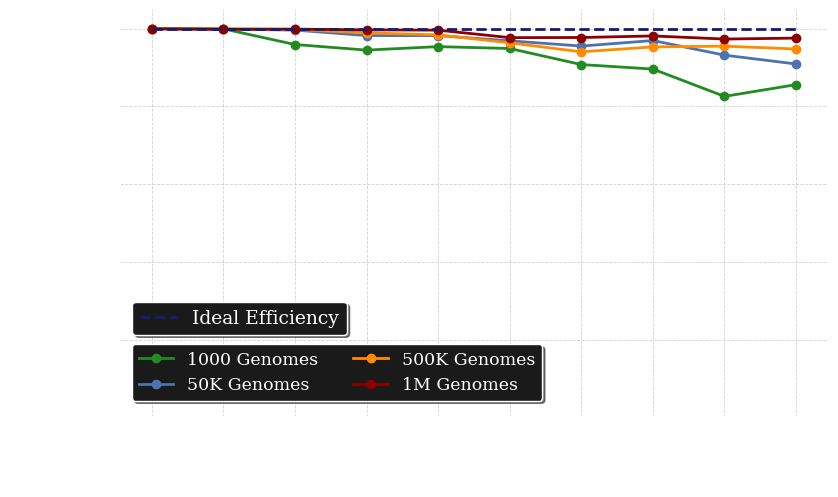

Generate this figure with matplotlib:
import matplotlib.pyplot as plt
import numpy as np
from matplotlib.lines import Line2D

workers = np.array([1, 2, 4, 8, 12, 16, 24, 32, 48, 64])

genomes_1000 = np.array([356.7407945, 178.3993832, 92.95216167, 47.18473489,
                         31.16004802, 23.48908567, 16.37145399, 12.43822264,
                         8.997754257, 6.510368676])

genomes_50K = np.array([110020.5023 * 1.9983, 110020.5023, 55154.07626,
                        27970.82618, 18651.04972, 14180.5183, 9587.767641,
                        7084.838065, 4913.973162, 3777.552357])

genomes_500K = np.array([33297.95211 * 1.99987, 33297.95211, 16678.12446,
                         8412.132026, 5637.877179, 4317.972034, 2949.662772,
                         2182.929662, 1452.335722, 1097.604851])

genomes_1M = np.array([37689.17871 * 1.9973, 37689.17871, 18836.35089,
                       9436.06865, 6295.296339, 4814.640775, 3208.694778,
                       2396.712454, 1610.854153, 1205.178123])

datasets = [genomes_1000, genomes_50K, genomes_500K, genomes_1M]
labels = ["1000 Genomes", "50K Genomes", "500K Genomes", "1M Genomes"]
colors = ["forestgreen", "#4C72B0", "darkorange", "darkred"]

plt.rcParams['font.family'] = 'DejaVu Serif'
plt.rcParams['axes.labelsize'] = 16
plt.rcParams['axes.titlesize'] = 18
plt.rcParams['xtick.labelsize'] = 14
plt.rcParams['ytick.labelsize'] = 14
plt.rcParams['legend.fontsize'] = 12

plt.rcParams['text.color'] = 'white'; plt.rcParams['axes.labelcolor'] = 'white'; plt.rcParams['xtick.color'] = 'white'; plt.rcParams['ytick.color'] = 'white'

# plt.rcParams['text.color'] = 'black'; plt.rcParams['axes.labelcolor'] = 'black'; plt.rcParams['xtick.color'] = 'black'; plt.rcParams['ytick.color'] = 'black'

efficiencies = [(d[0] / d) / workers for d in datasets]

fig, ax = plt.subplots(figsize = (8.5, 5.1), dpi = 600)

for eff, c, l in zip(efficiencies, colors, labels):
    ax.plot(np.arange(len(workers)), eff, marker = 'o', color = c, linewidth = 2, label = l)

ax.plot(np.arange(len(workers)), np.ones_like(workers), linestyle = '--', color = 'midnightblue', linewidth = 2)

ax.set_xlabel('MPI Ranks', fontsize = 18, labelpad = 10)
ax.set_ylabel('Parallel Efficiency', fontsize = 18)

ax.set_xticks(np.arange(len(workers)))
ax.set_xticklabels(workers, fontsize = 18)

ax.set_yticks(np.linspace(0, 1, 6))
ax.set_yticklabels([f"{x*100:.0f}%" for x in np.linspace(0, 1, 6)], fontsize = 18)

ax.set_ylim(0, 1.05)

ax.grid(True, axis = 'both', linestyle = '--', linewidth = 0.62, alpha = 0.55)

for spine in ax.spines.values():
    spine.set_linewidth(1.2)
    spine.set_color('white') 
    # spine.set_color('black')

ax.spines['top'].set_visible(False); ax.spines['right'].set_visible(False)

dataset_handles = [Line2D([0], [0], color = colors[i], marker = 'o', lw = 2) for i in range(len(colors))]

dataset_legend = ax.legend(handles = dataset_handles,
    labels = labels, loc = 'lower left', frameon = True,
    facecolor = '#1a1a1a', # white
    edgecolor = 'white', # black
    ncols = 2, framealpha = 1.0, shadow = True,
    fontsize = 12.5, bbox_to_anchor = (0.005, 0.02)
)

ax.add_artist(dataset_legend)

ideal_handle = [Line2D([0], [0], color = 'midnightblue', linestyle = '--', lw = 2)]

ax.legend(handles = ideal_handle, labels = ['Ideal Efficiency'],
    loc = 'lower left', frameon = True,
    facecolor = '#1a1a1a', # white
    edgecolor = 'white', # black
    framealpha = 1.0, shadow = True, fontsize = 13.5,
    bbox_to_anchor = (0.005, 0.18)
)

plt.tight_layout()
# plt.savefig("efficiency.pdf", dpi = 600, bbox_inches = "tight", transparent = True)
plt.savefig("par_efficiency.png", dpi = 600, bbox_inches = "tight", transparent = True)
